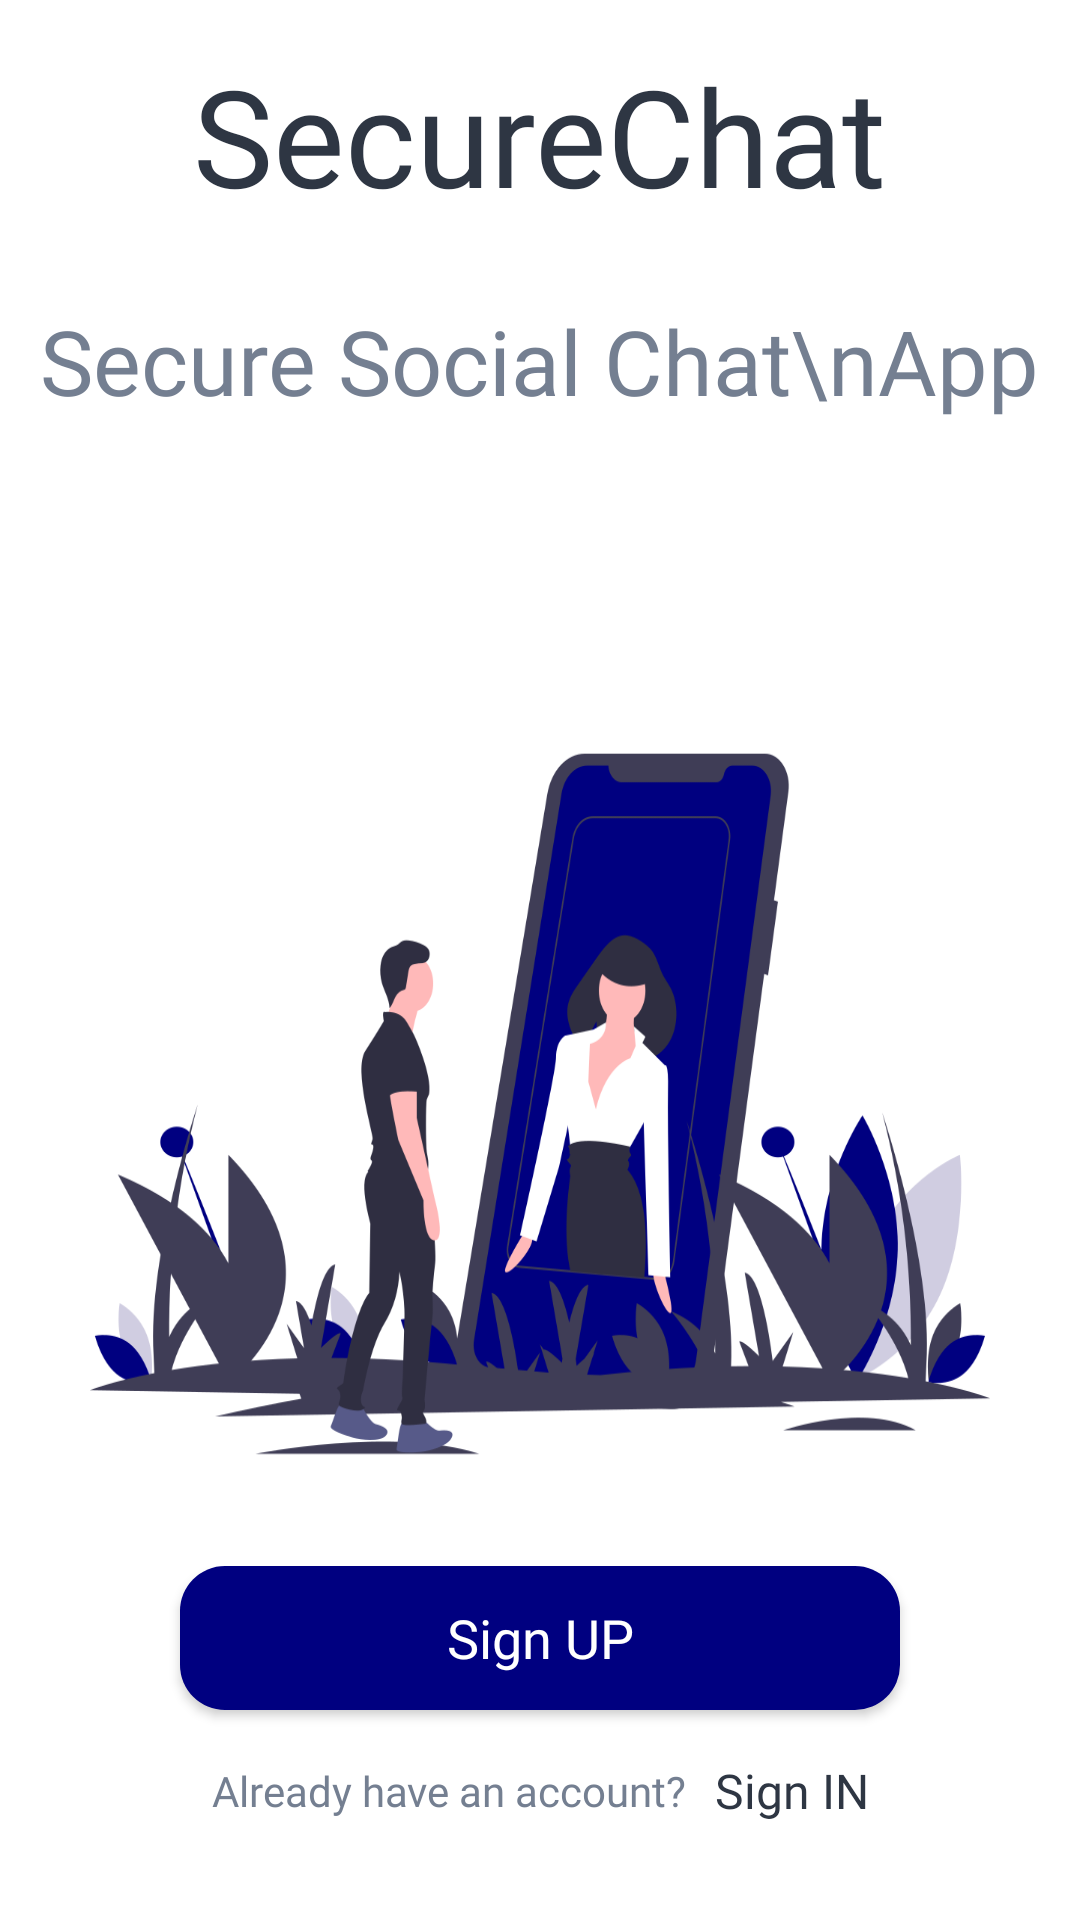

Reconstruct the res/layout file that produces this screen, plus the resources it refers to.
<!-- AndroidManifest.xml: application theme AppTheme -->
<!-- res/layout/activity_register.xml -->
<?xml version="1.0" encoding="utf-8"?>

<RelativeLayout xmlns:android="http://schemas.android.com/apk/res/android"
    xmlns:app="http://schemas.android.com/apk/res-auto"
    xmlns:tools="http://schemas.android.com/tools"
    android:layout_width="match_parent"
    android:layout_height="match_parent"
    tools:context=".Activites.Register">


    <LinearLayout
        android:layout_width="match_parent"
        android:layout_height="match_parent"
        android:orientation="vertical"
        android:weightSum="4"
        >

        <LinearLayout
            android:layout_width="match_parent"
            android:layout_height="0dp"
            android:layout_weight="3.2"
            android:orientation="vertical">

            <LinearLayout
                android:layout_width="match_parent"
                android:layout_height="0dp"
                android:layout_weight="1.4"
                android:orientation="vertical">

                <TextView
                    android:layout_width="wrap_content"
                    android:layout_height="wrap_content"
                    android:fontFamily="@font/roboto_bold"
                    android:paddingTop="15dp"
                    android:paddingBottom="5dp"
                    android:text="@string/app_name"
                    android:layout_gravity="center"
                    android:textColor="#2e3643"
                    android:textSize="45sp" />

                <TextView
                    android:layout_width="wrap_content"
                    android:layout_height="wrap_content"
                    android:fontFamily="@font/roboto_light"
                    android:layout_gravity="center"
                    android:layout_marginTop="20dp"
                    android:text="Secure Social Chat\nApp"
                    android:textColor="#747f91"
                    android:textSize="30sp" />

            </LinearLayout>



            <LinearLayout
                android:layout_width="match_parent"
                android:layout_height="0dp"
                android:layout_weight="1.8">
                <ImageView
                    android:layout_width="wrap_content"
                    android:layout_height="wrap_content"
                    android:background="@drawable/image_register"/>

            </LinearLayout>






        </LinearLayout>

        <LinearLayout
            android:layout_width="match_parent"
            android:layout_height="0dp"
            android:orientation="vertical"
            android:paddingTop="10dp"
            android:layout_weight="0.8">

            <Button
                android:layout_width="match_parent"
                android:layout_height="wrap_content"
                android:layout_marginLeft="60dp"
                android:layout_marginRight="60dp"
                android:background="@drawable/btn_background"
                android:fontFamily="@font/roboto_bold"
                android:padding="2dp"
                android:id="@+id/btnsignup"
                android:text="Sign UP"
                android:textAllCaps="false"
                android:textColor="#fff"
                android:foreground="?android:attr/selectableItemBackground"
                android:textSize="18sp" />

            <LinearLayout
                android:layout_width="wrap_content"
                android:layout_height="wrap_content"
                android:orientation="horizontal"
                android:paddingTop="3dp"
                android:layout_gravity="center">


                <TextView
                    android:layout_width="wrap_content"
                    android:layout_height="wrap_content"
                    android:layout_gravity="center"
                    android:fontFamily="@font/roboto_light"
                    android:padding="5dp"
                    android:text="Already have an account?"
                    android:textAlignment="center"
                    android:textColor="#747f91" />

                <Button
                    android:layout_width="60dp"
                    android:layout_height="wrap_content"
                    android:layout_gravity="center"
                    android:background="@android:color/transparent"
                    android:fontFamily="@font/roboto_medium"
                    android:text="Sign IN"
                    android:id="@+id/btnlogin"
                    android:textAllCaps="false"
                    android:textAlignment="center"
                    android:textColor="#2e3643"
                    android:foreground="?android:attr/selectableItemBackground"
                    android:textSize="16sp" />


            </LinearLayout>

        </LinearLayout>


    </LinearLayout>


</RelativeLayout>
<!-- resources referenced by this layout -->
<resources>
  <!-- drawable btn_background (drawable) -->
  <?xml version="1.0" encoding="UTF-8"?>
  
  <shape xmlns:android="http://schemas.android.com/apk/res/android"
      android:id="@+id/listview_background_shape">
  
      <padding
          android:bottom="2dp"
          android:left="2dp"
          android:right="2dp"
          android:top="2dp" />
      <corners android:radius="15dp" />
      <solid android:color="@color/colorPrimary" />
  </shape>
  <!-- drawable image_register: png bitmap (drawable, 90939 bytes) -->
  <string name="app_name">SecureChat</string>
  <style name="AppTheme" parent="Theme.AppCompat.Light.NoActionBar">
          
          <item name="colorPrimary">@color/colorPrimary</item>
          <item name="colorPrimaryDark">@color/colorPrimaryDark</item>
          <item name="colorAccent">@color/colorAccent</item>
          <item name="android:windowBackground">@color/colorWhite</item>
          <item name="android:navigationBarColor">@color/colorWhite</item>
      </style>
  <color name="colorPrimary">#000080</color>
  <color name="colorPrimaryDark">#00004d</color>
  <color name="colorAccent">#2e3643</color>
  <color name="colorWhite">#ffffff</color>
</resources>
